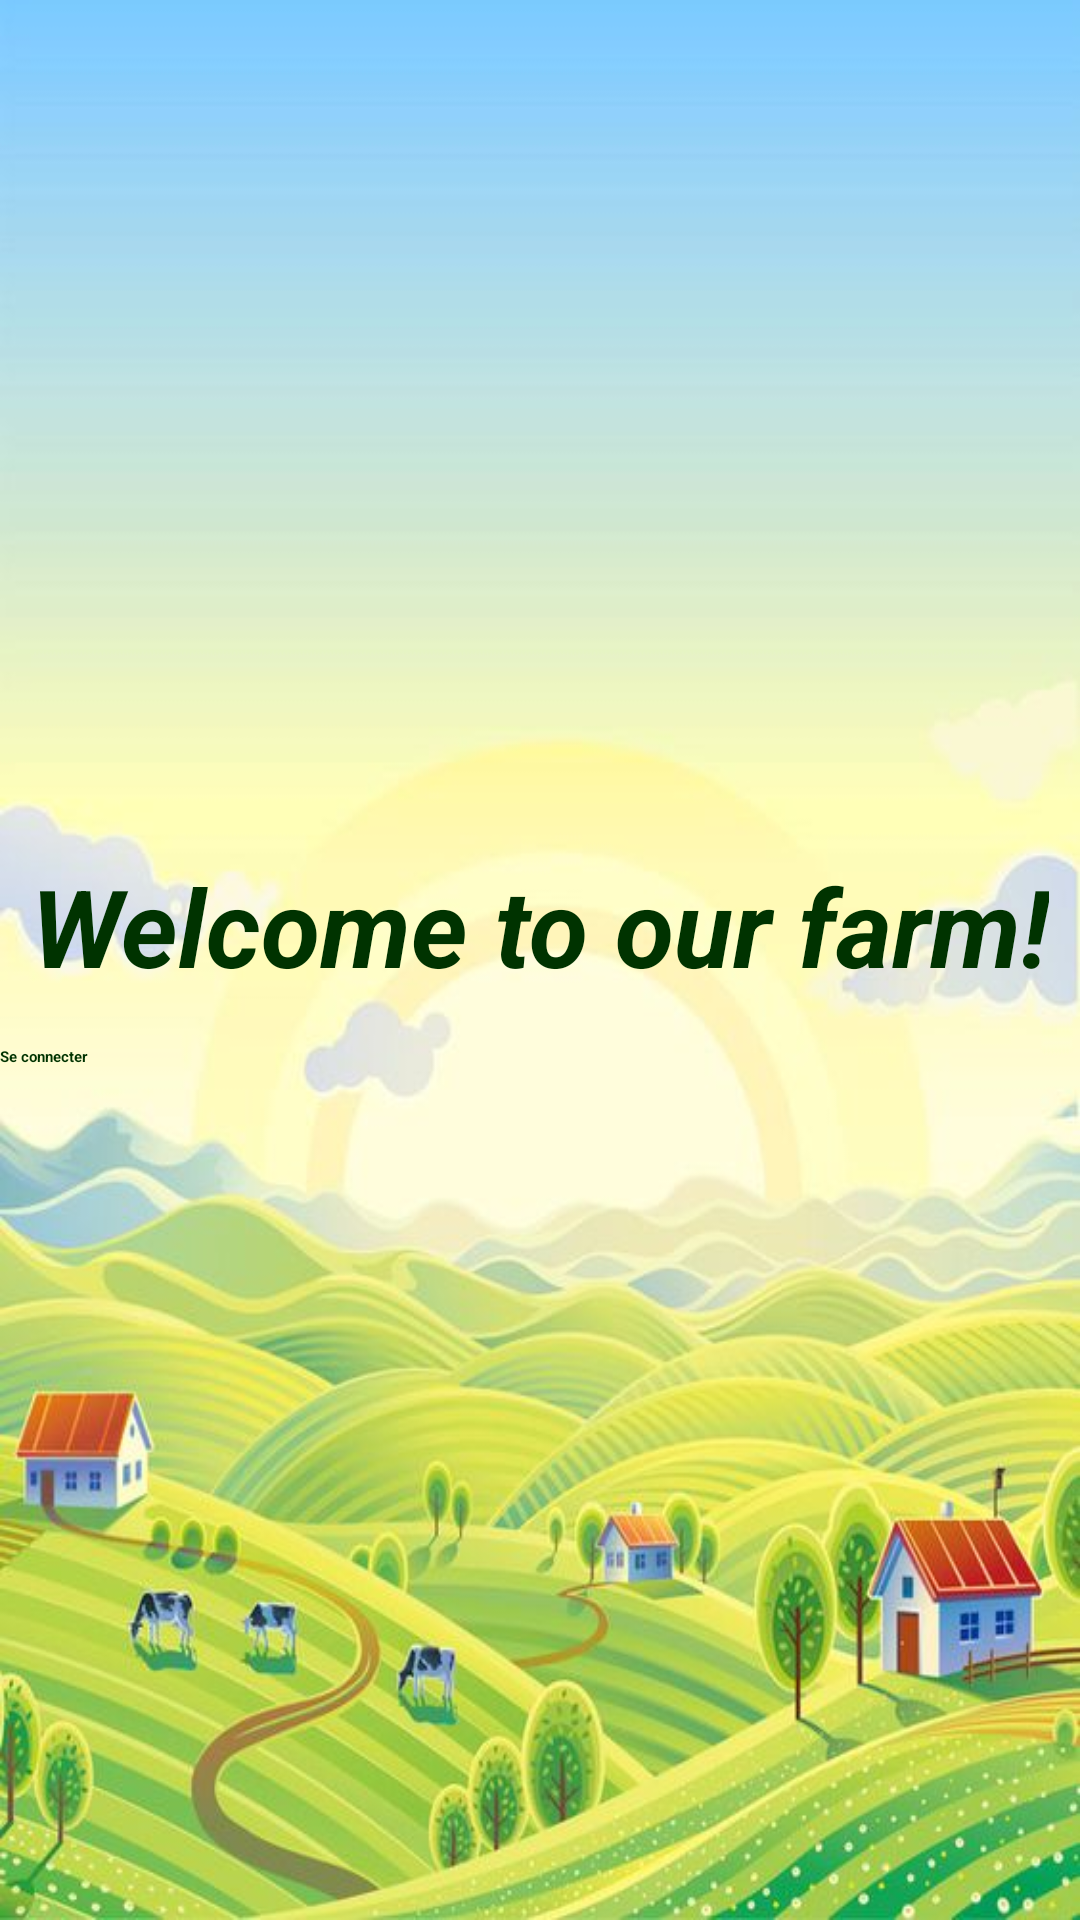

Reconstruct the res/layout file that produces this screen, plus the resources it refers to.
<!-- AndroidManifest.xml: application theme Theme.SmartFarm -->
<!-- res/layout/activity_main.xml -->
<?xml version="1.0" encoding="utf-8"?>
<RelativeLayout
    xmlns:android="http://schemas.android.com/apk/res/android"
    xmlns:app="http://schemas.android.com/apk/res-auto"
    xmlns:tools="http://schemas.android.com/tools"
    android:layout_width="match_parent"
    android:layout_height="match_parent"
    android:background="@drawable/bck2"
    android:gravity="center"
    tools:context=".MainActivity">

    <TextView
        android:id="@+id/textViewWelcome"
        android:layout_width="wrap_content"
        android:layout_height="wrap_content"
        android:text="Welcome to our farm!"
        android:textSize="36sp"
        android:textStyle="bold|italic"
        android:textColor="@color/vert1"
        android:layout_centerInParent="true"/>

    <Button
        android:layout_width="match_parent"
        android:layout_height="wrap_content"
        android:text="Se connecter"
        android:id="@+id/btnconnectMain"
        android:layout_below="@id/textViewWelcome"
        android:layout_marginTop="16dp"
        android:layout_centerHorizontal="true"
        android:backgroundTint="@color/Transparent"
        android:textColor="@color/vert1"
        android:textStyle="bold"/>
</RelativeLayout>
<!-- resources referenced by this layout -->
<resources>
  <color name="Transparent">#1A000000</color>
  <color name="vert1">#003300</color>
  <!-- drawable bck2: jpg bitmap (drawable, 50761 bytes) -->
  <style name="Theme.SmartFarm" parent="Base.Theme.SmartFarm">
          
          <item name="android:navigationBarColor">@android:color/transparent</item>
          <item name="android:statusBarColor">@android:color/transparent</item>
          <item name="android:windowLightStatusBar">?attr/isLightTheme</item>
      </style>
</resources>
